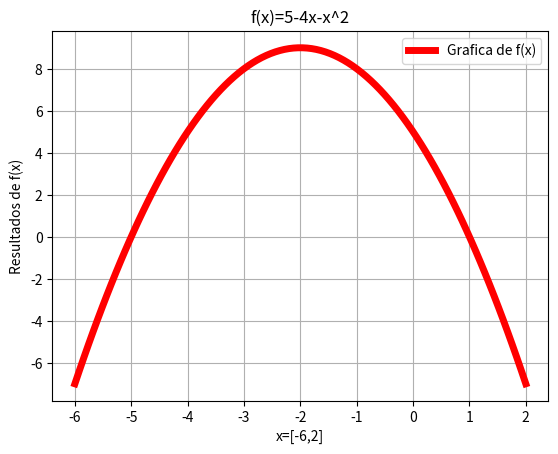

The matplotlib source for this figure:
#Ejercicio 1a
# [redacted]
#02 de diciembre de 2016
import numpy as np
import matplotlib.pyplot as plt
x=np.linspace(-6,2,100)
y=5-(x*4)-(x*x)
plt.figure("Ejercicio 1a")
plt.plot(x,y,linewidth=5,color='r',label='Grafica de f(x)')
plt.legend()
plt.title("f(x)=5-4x-x^2")
plt.xlabel('x=[-6,2]')
plt.ylabel('Resultados de f(x)')
plt.grid(True)
plt.show()